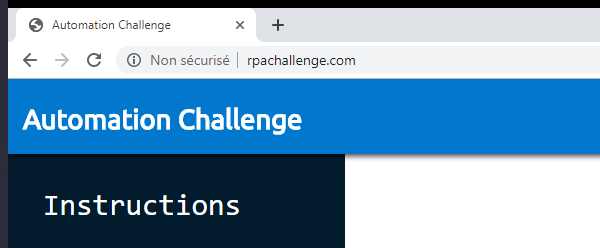
Workflow: Main

Step 1: Attach Browser 'chrome.exe Automation' in window 'Automation Challenge' (chrome.exe)

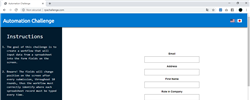
Step 2: CV Screen Scope 'chrome.exe'

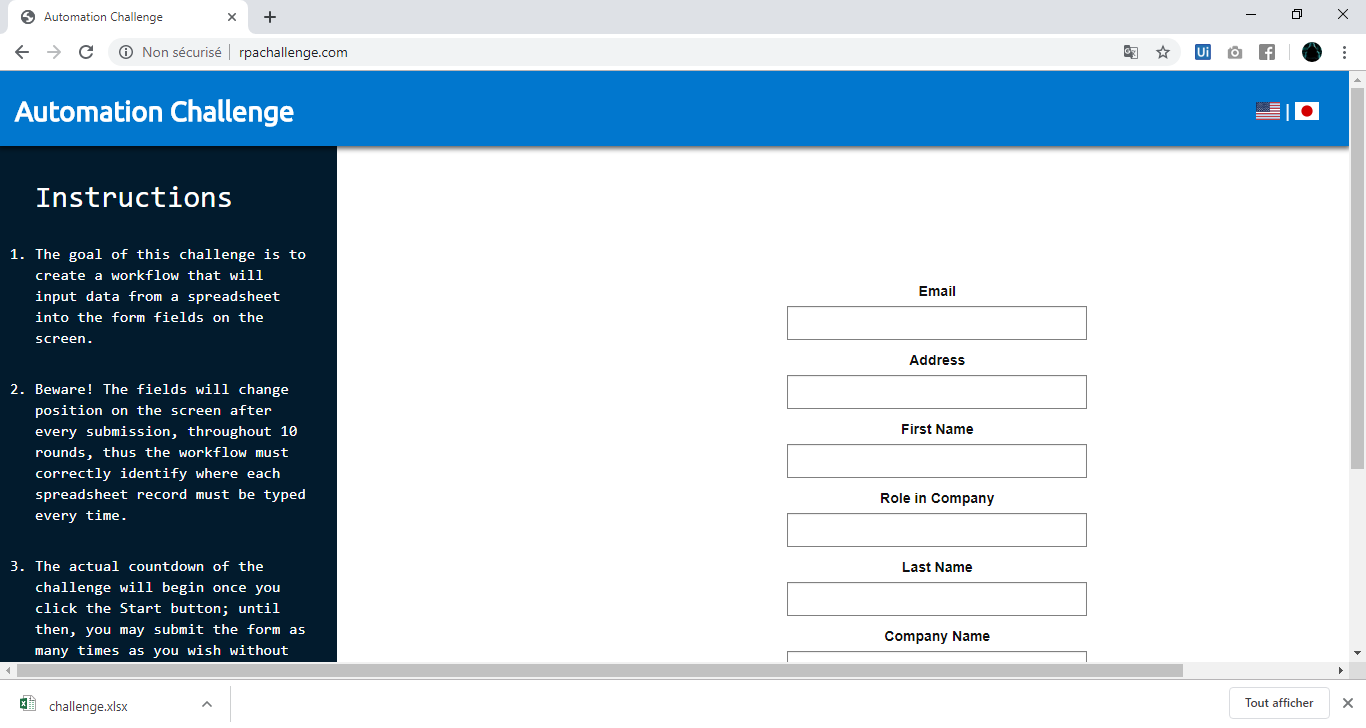
Step 3: CVCache